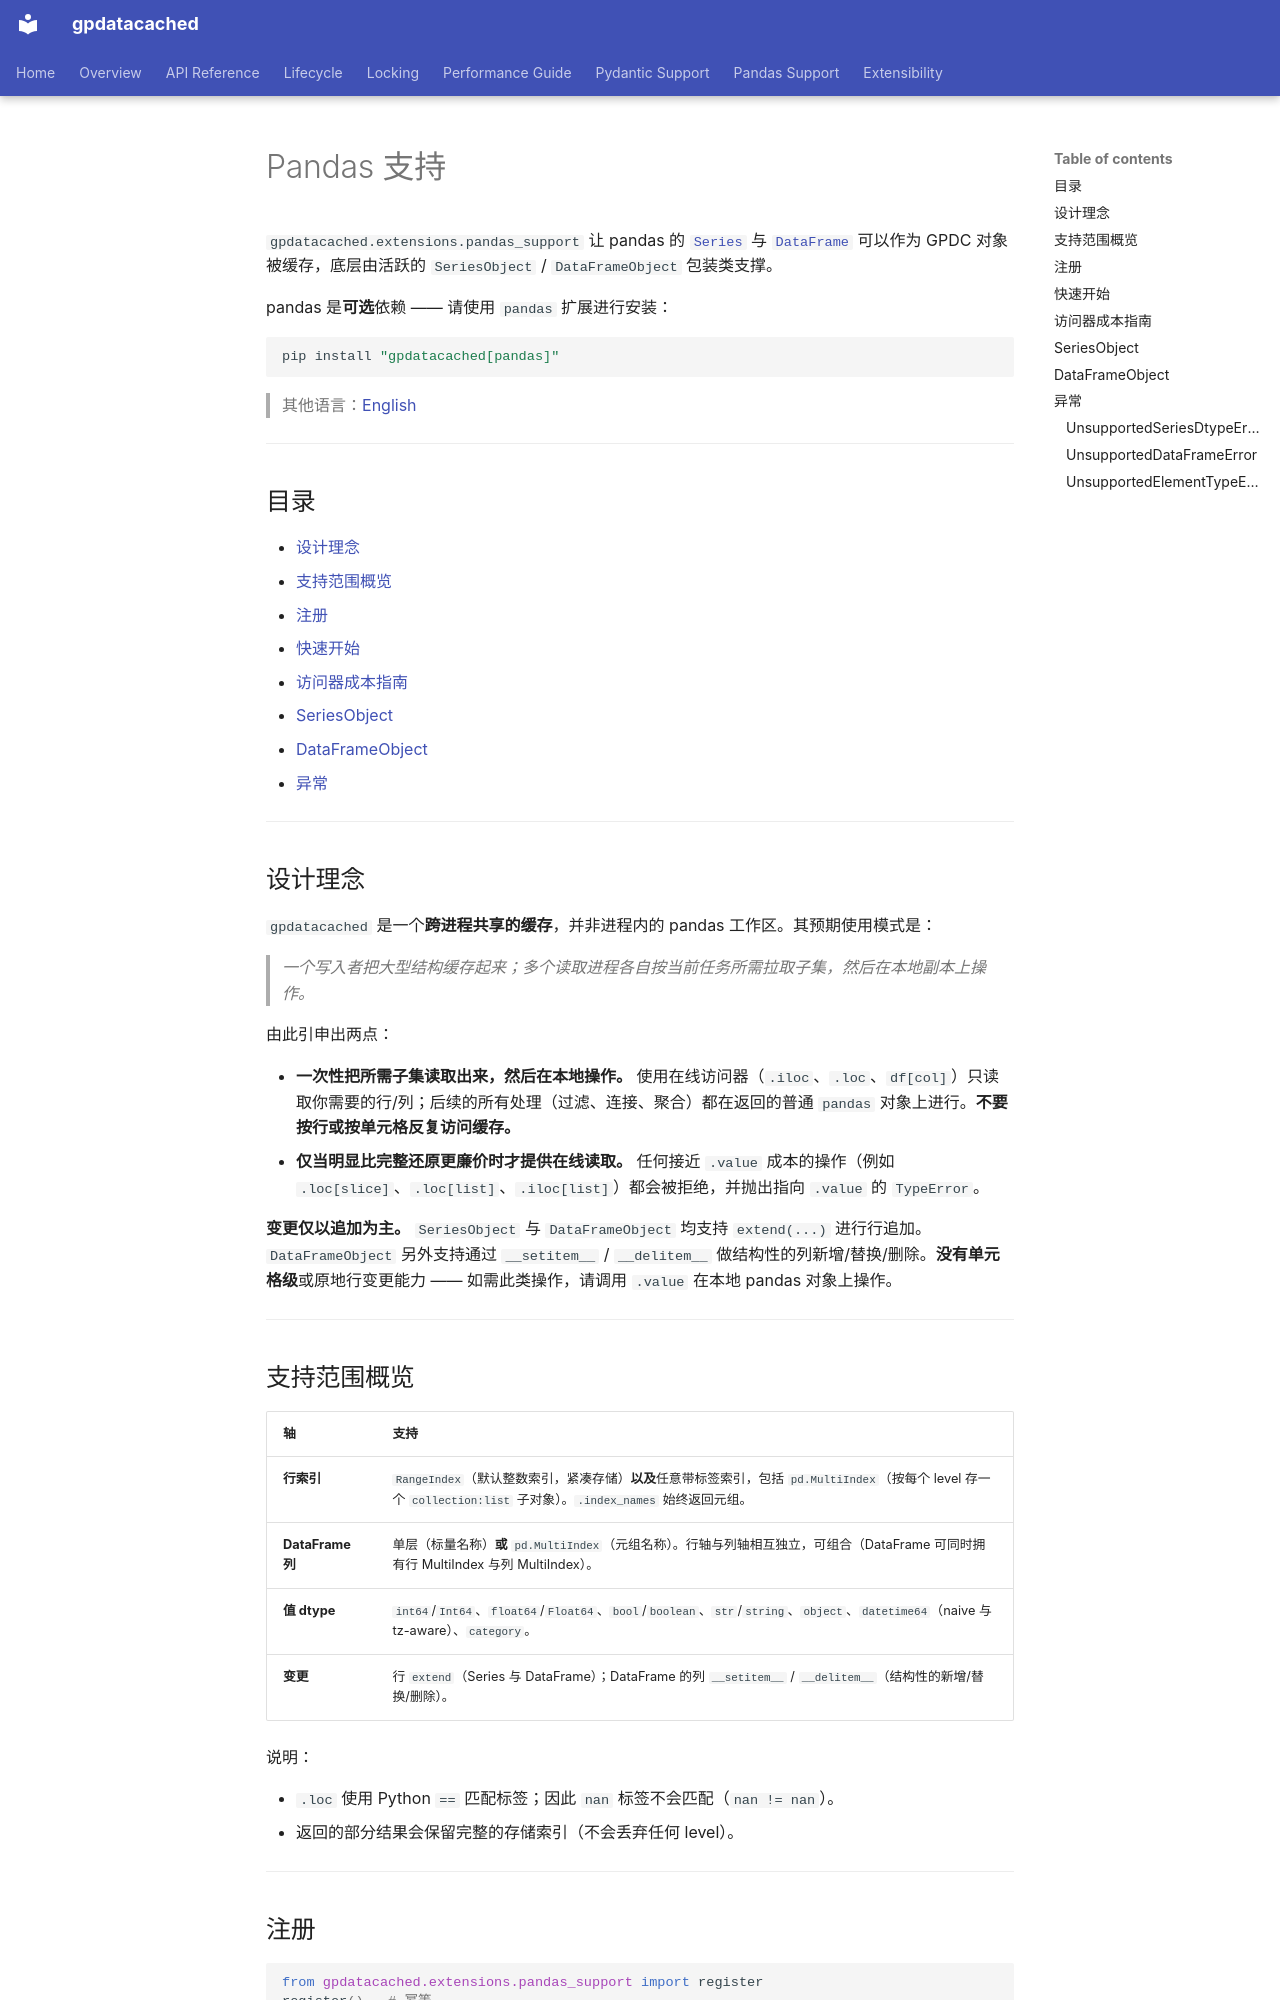

repository: LinnetCodes/gpdatacached · page: zh-CN/pandas-support/index.html · generator: mkdocs

# Pandas 支持

`gpdatacached.extensions.pandas_support` 让 pandas 的 [`Series`](https://pandas.pydata.org/docs/reference/api/pandas.Series.html) 与 [`DataFrame`](https://pandas.pydata.org/docs/reference/api/pandas.DataFrame.html) 可以作为 GPDC 对象被缓存，底层由活跃的 `SeriesObject` / `DataFrameObject` 包装类支撑。

pandas 是**可选**依赖 —— 请使用 `pandas` 扩展进行安装：

```bash
pip install "gpdatacached[pandas]"
```

> 其他语言：[English](../pandas-support.md)

---

## 目录

- [设计理念](#设计理念)
- [支持范围概览](#支持范围概览)
- [注册](#注册)
- [快速开始](#快速开始)
- [访问器成本指南](#访问器成本指南)
- [SeriesObject](#seriesobject)
- [DataFrameObject](#dataframeobject)
- [异常](#异常)

---

## 设计理念

`gpdatacached` 是一个**跨进程共享的缓存**，并非进程内的 pandas 工作区。其预期使用模式是：

> *一个写入者把大型结构缓存起来；多个读取进程各自按当前任务所需拉取子集，然后在本地副本上操作。*

由此引申出两点：

- **一次性把所需子集读取出来，然后在本地操作。** 使用在线访问器（`.iloc`、`.loc`、`df[col]`）只读取你需要的行/列；后续的所有处理（过滤、连接、聚合）都在返回的普通 `pandas` 对象上进行。**不要按行或按单元格反复访问缓存。**
- **仅当明显比完整还原更廉价时才提供在线读取。** 任何接近 `.value` 成本的操作（例如 `.loc[slice]`、`.loc[list]`、`.iloc[list]`）都会被拒绝，并抛出指向 `.value` 的 `TypeError`。

**变更仅以追加为主。** `SeriesObject` 与 `DataFrameObject` 均支持 `extend(...)` 进行行追加。`DataFrameObject` 另外支持通过 `__setitem__` / `__delitem__` 做结构性的列新增/替换/删除。**没有单元格级**或原地行变更能力 —— 如需此类操作，请调用 `.value` 在本地 pandas 对象上操作。

---

## 支持范围概览

| 轴 | 支持 |
|---|---|
| **行索引** | `RangeIndex`（默认整数索引，紧凑存储）**以及**任意带标签索引，包括 `pd.MultiIndex`（按每个 level 存一个 `collection:list` 子对象）。`.index_names` 始终返回元组。 |
| **DataFrame 列** | 单层（标量名称）**或** `pd.MultiIndex`（元组名称）。行轴与列轴相互独立，可组合（DataFrame 可同时拥有行 MultiIndex 与列 MultiIndex）。 |
| **值 dtype** | `int64`/`Int64`、`float64`/`Float64`、`bool`/`boolean`、`str`/`string`、`object`、`datetime64`（naive 与 tz-aware）、`category`。 |
| **变更** | 行 `extend`（Series 与 DataFrame）；DataFrame 的列 `__setitem__` / `__delitem__`（结构性的新增/替换/删除）。 |

说明：

- `.loc` 使用 Python `==` 匹配标签；因此 `nan` 标签不会匹配（`nan != nan`）。
- 返回的部分结果会保留完整的存储索引（不会丢弃任何 level）。

---

## 注册

```python
from gpdatacached.extensions.pandas_support import register
register()   # 幂等
```

`register()` 会把 `pd.Series` → `SeriesObject` 与 `pd.DataFrame` → `DataFrameObject` 同时注册到 `GPDCTypeRegistry`。该函数幂等 —— 多次调用无害。在进程启动时、读写任何 pandas 对象之前调用一次即可。

---
